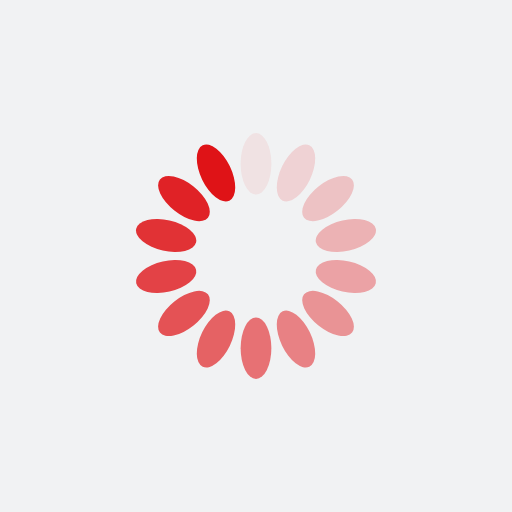
t = 0.00 s
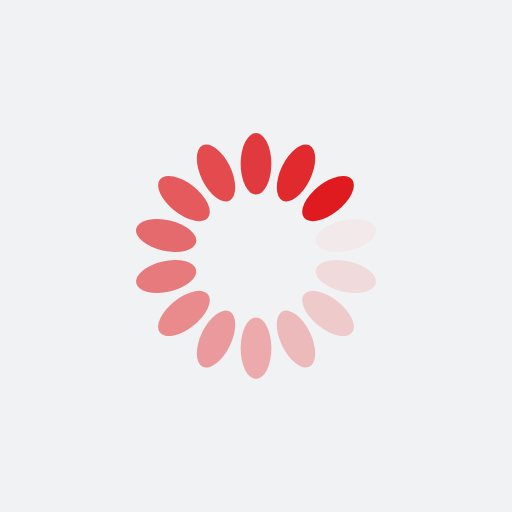
t = 0.25 s
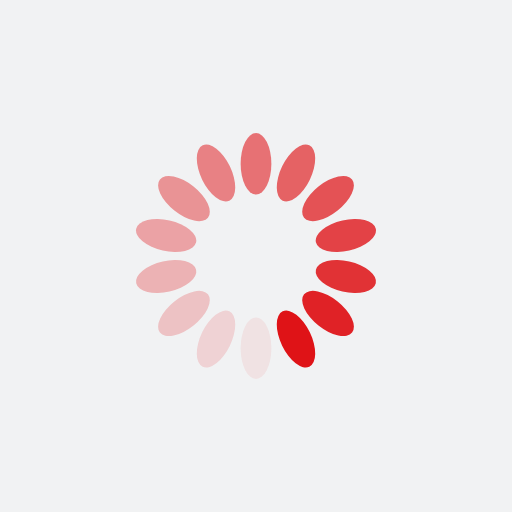
t = 0.50 s
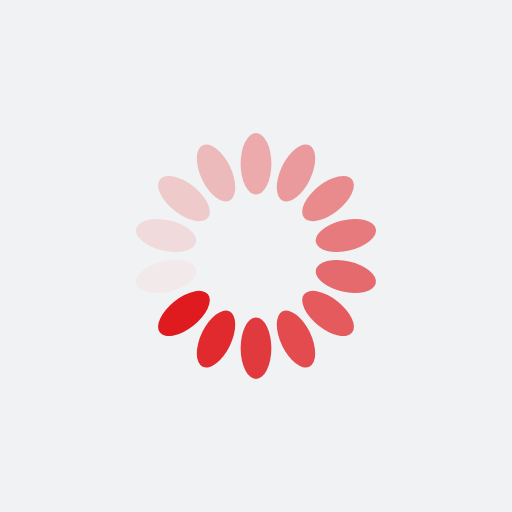
t = 0.75 s

The animated SVG that drew these frames (rendered in a browser with its animation timeline set to each time). Animation: 14 SMIL elements (animate=14); one cycle of 1.00 s, repeats indefinitely.

<?xml version="1.0" encoding="utf-8"?>
<svg xmlns="http://www.w3.org/2000/svg" xmlns:xlink="http://www.w3.org/1999/xlink" style="margin: auto; background: rgb(241, 242, 243); display: block; shape-rendering: auto;" width="200px" height="200px" viewBox="0 0 100 100" preserveAspectRatio="xMidYMid">
<g transform="rotate(0 50 50)">
  <rect x="47" y="26" rx="3" ry="6" width="6" height="12" fill="#df1317">
    <animate attributeName="opacity" values="1;0" keyTimes="0;1" dur="1s" begin="-0.9285714285714286s" repeatCount="indefinite"></animate>
  </rect>
</g><g transform="rotate(25.714285714285715 50 50)">
  <rect x="47" y="26" rx="3" ry="6" width="6" height="12" fill="#df1317">
    <animate attributeName="opacity" values="1;0" keyTimes="0;1" dur="1s" begin="-0.8571428571428571s" repeatCount="indefinite"></animate>
  </rect>
</g><g transform="rotate(51.42857142857143 50 50)">
  <rect x="47" y="26" rx="3" ry="6" width="6" height="12" fill="#df1317">
    <animate attributeName="opacity" values="1;0" keyTimes="0;1" dur="1s" begin="-0.7857142857142857s" repeatCount="indefinite"></animate>
  </rect>
</g><g transform="rotate(77.14285714285714 50 50)">
  <rect x="47" y="26" rx="3" ry="6" width="6" height="12" fill="#df1317">
    <animate attributeName="opacity" values="1;0" keyTimes="0;1" dur="1s" begin="-0.7142857142857143s" repeatCount="indefinite"></animate>
  </rect>
</g><g transform="rotate(102.85714285714286 50 50)">
  <rect x="47" y="26" rx="3" ry="6" width="6" height="12" fill="#df1317">
    <animate attributeName="opacity" values="1;0" keyTimes="0;1" dur="1s" begin="-0.6428571428571429s" repeatCount="indefinite"></animate>
  </rect>
</g><g transform="rotate(128.57142857142858 50 50)">
  <rect x="47" y="26" rx="3" ry="6" width="6" height="12" fill="#df1317">
    <animate attributeName="opacity" values="1;0" keyTimes="0;1" dur="1s" begin="-0.5714285714285714s" repeatCount="indefinite"></animate>
  </rect>
</g><g transform="rotate(154.28571428571428 50 50)">
  <rect x="47" y="26" rx="3" ry="6" width="6" height="12" fill="#df1317">
    <animate attributeName="opacity" values="1;0" keyTimes="0;1" dur="1s" begin="-0.5s" repeatCount="indefinite"></animate>
  </rect>
</g><g transform="rotate(180 50 50)">
  <rect x="47" y="26" rx="3" ry="6" width="6" height="12" fill="#df1317">
    <animate attributeName="opacity" values="1;0" keyTimes="0;1" dur="1s" begin="-0.42857142857142855s" repeatCount="indefinite"></animate>
  </rect>
</g><g transform="rotate(205.71428571428572 50 50)">
  <rect x="47" y="26" rx="3" ry="6" width="6" height="12" fill="#df1317">
    <animate attributeName="opacity" values="1;0" keyTimes="0;1" dur="1s" begin="-0.35714285714285715s" repeatCount="indefinite"></animate>
  </rect>
</g><g transform="rotate(231.42857142857142 50 50)">
  <rect x="47" y="26" rx="3" ry="6" width="6" height="12" fill="#df1317">
    <animate attributeName="opacity" values="1;0" keyTimes="0;1" dur="1s" begin="-0.2857142857142857s" repeatCount="indefinite"></animate>
  </rect>
</g><g transform="rotate(257.14285714285717 50 50)">
  <rect x="47" y="26" rx="3" ry="6" width="6" height="12" fill="#df1317">
    <animate attributeName="opacity" values="1;0" keyTimes="0;1" dur="1s" begin="-0.21428571428571427s" repeatCount="indefinite"></animate>
  </rect>
</g><g transform="rotate(282.85714285714283 50 50)">
  <rect x="47" y="26" rx="3" ry="6" width="6" height="12" fill="#df1317">
    <animate attributeName="opacity" values="1;0" keyTimes="0;1" dur="1s" begin="-0.14285714285714285s" repeatCount="indefinite"></animate>
  </rect>
</g><g transform="rotate(308.57142857142856 50 50)">
  <rect x="47" y="26" rx="3" ry="6" width="6" height="12" fill="#df1317">
    <animate attributeName="opacity" values="1;0" keyTimes="0;1" dur="1s" begin="-0.07142857142857142s" repeatCount="indefinite"></animate>
  </rect>
</g><g transform="rotate(334.2857142857143 50 50)">
  <rect x="47" y="26" rx="3" ry="6" width="6" height="12" fill="#df1317">
    <animate attributeName="opacity" values="1;0" keyTimes="0;1" dur="1s" begin="0s" repeatCount="indefinite"></animate>
  </rect>
</g>
<!-- [ldio] generated by https://loading.io/ --></svg>
